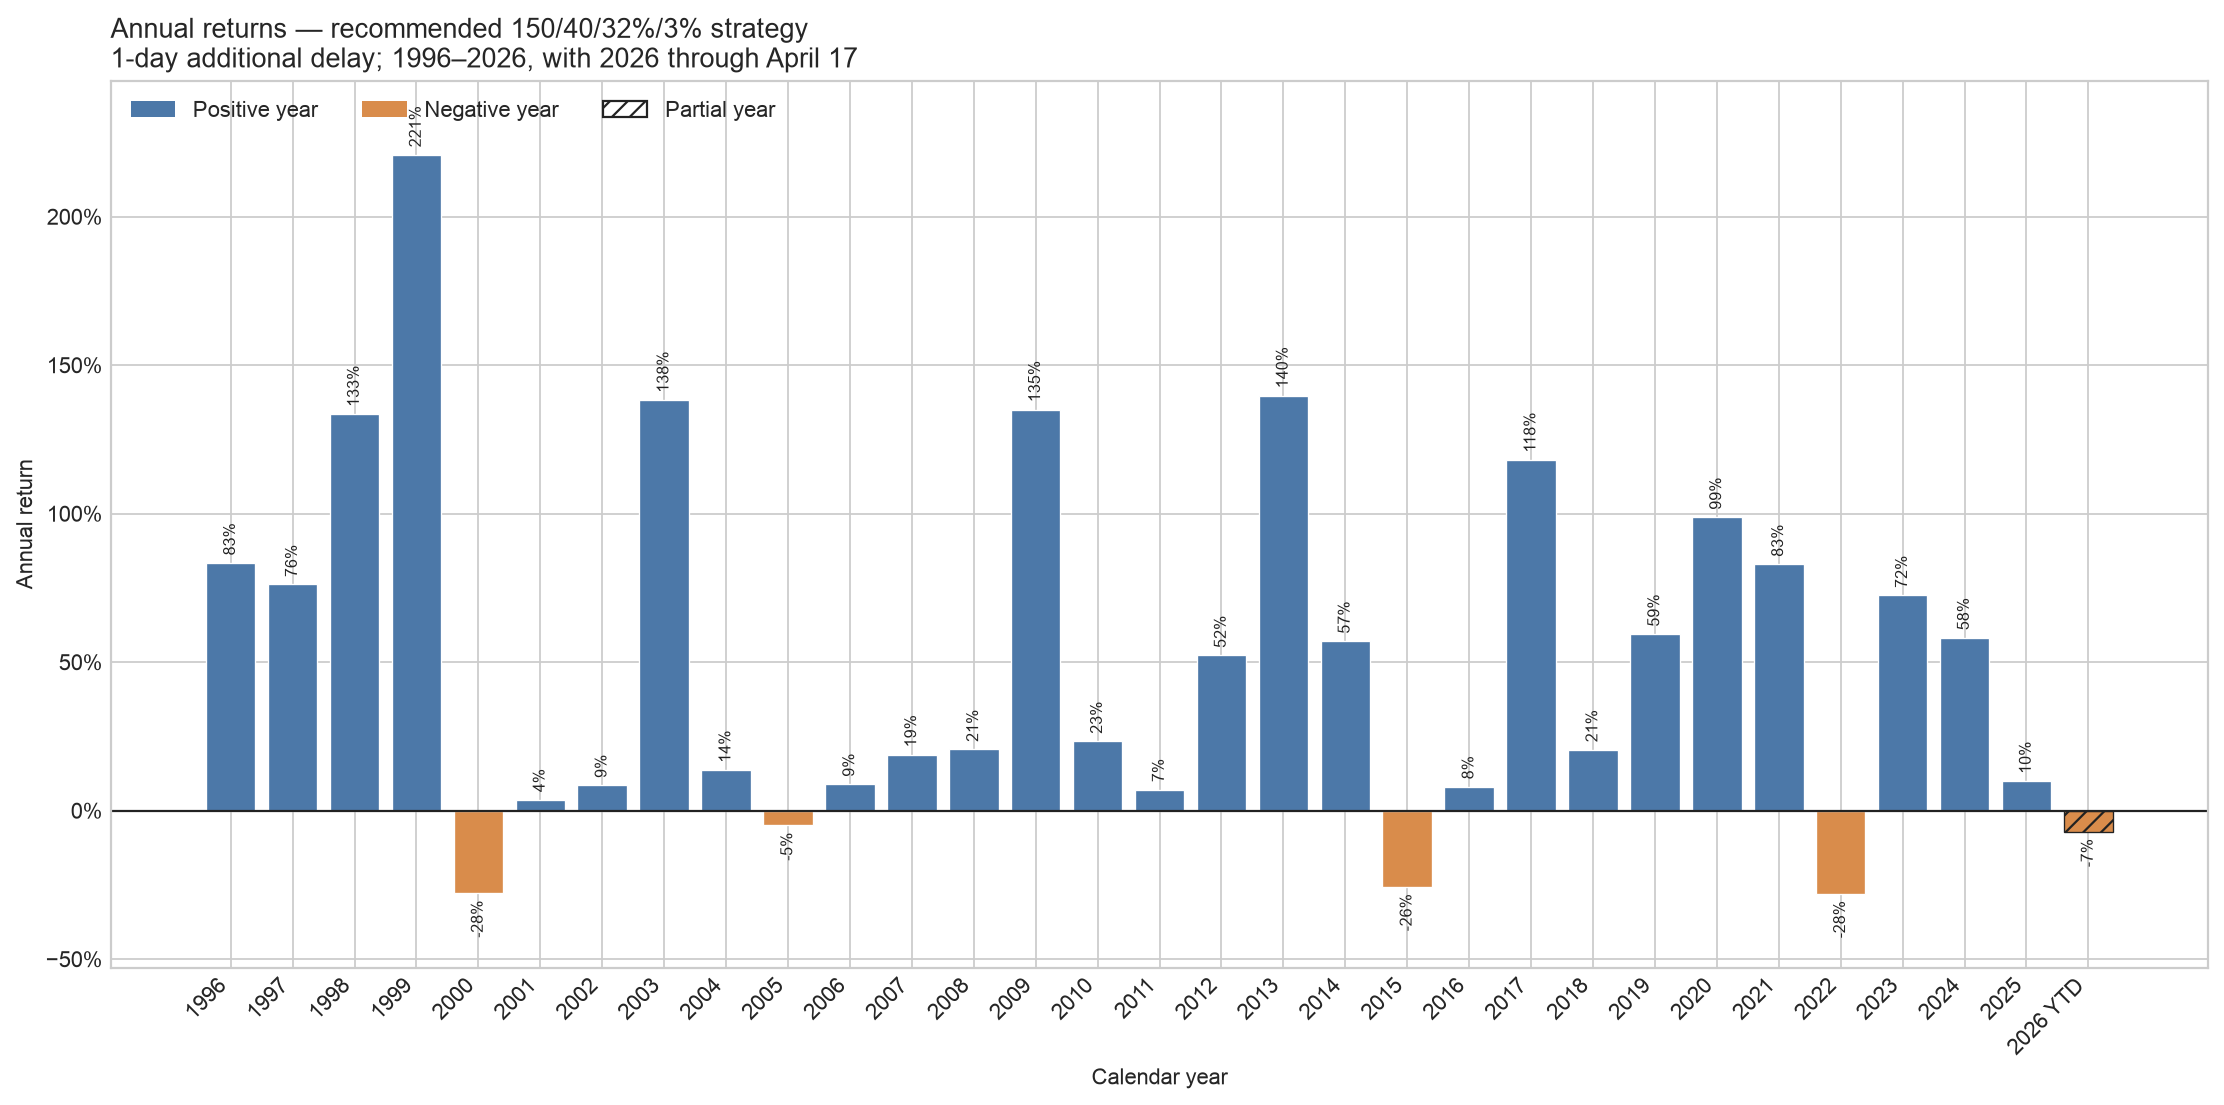

Source data for this figure (header and first rows):
year, annual_return, complete_year
1996, 0.8344, True
1997, 0.7616, True
1998, 1.335, True
1999, 2.209, True
2000, -0.2786, True
2001, 0.03709, True
2002, 0.08518, True
2003, 1.382, True
2004, 0.1362, True
2005, -0.04984, True
2006, 0.08913, True
2007, 0.1883, True
2008, 0.2063, True
2009, 1.351, True
2010, 0.2337, True
2011, 0.07098, True
2012, 0.5229, True
2013, 1.397, True
2014, 0.5709, True
2015, -0.2568, True
2016, 0.08044, True
2017, 1.181, True
2018, 0.2053, True
2019, 0.5947, True
2020, 0.9883, True
2021, 0.8298, True
2022, -0.2802, True
2023, 0.7249, True
2024, 0.5827, True
2025, 0.09899, True
2026, -0.0713, False
